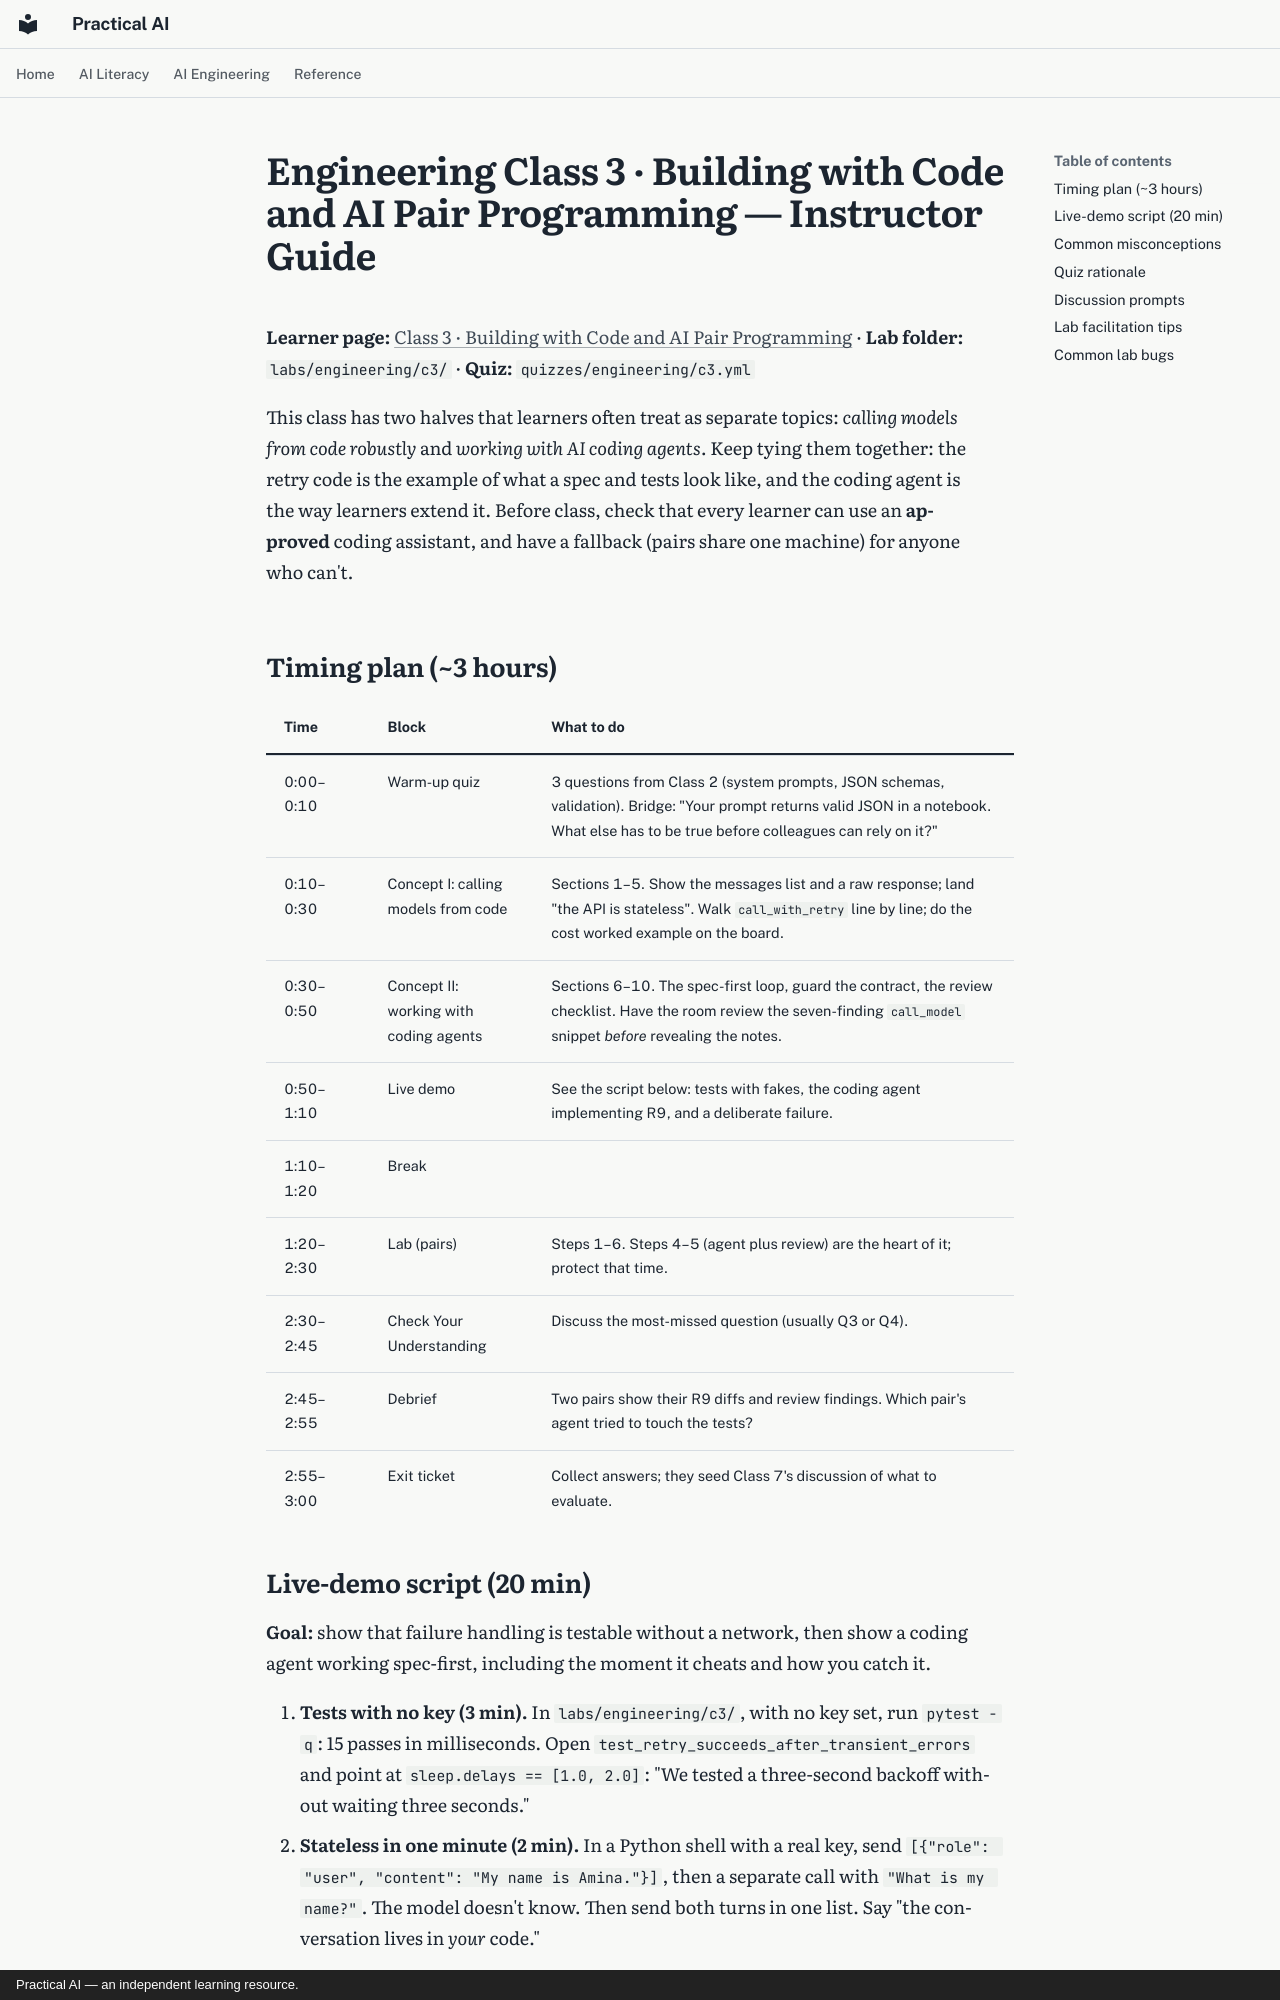

repository: elias-lee/practical-ai-courses · page: instructor/engineering-c3.html · generator: mkdocs · copyright: Practical AI — an independent learning resource.

# Engineering Class 3 · Building with Code and AI Pair Programming — Instructor Guide

**Learner page:** [Class 3 · Building with Code and AI Pair Programming](../engineering/c3.md) ·
**Lab folder:** `labs/engineering/c3/` · **Quiz:** `quizzes/engineering/c3.yml`

This class has two halves that learners often treat as separate topics: *calling models from
code robustly* and *working with AI coding agents*. Keep tying them together: the retry code is
the example of what a spec and tests look like, and the coding agent is the way learners extend
it. Before class, check that every learner can use an **approved** coding assistant, and have a
fallback (pairs share one machine) for anyone who can't.

## Timing plan (~3 hours)

| Time | Block | What to do |
|---|---|---|
| 0:00–0:10 | Warm-up quiz | 3 questions from Class 2 (system prompts, JSON schemas, validation). Bridge: "Your prompt returns valid JSON in a notebook. What else has to be true before colleagues can rely on it?" |
| 0:10–0:30 | Concept I: calling models from code | Sections 1–5. Show the messages list and a raw response; land "the API is stateless". Walk `call_with_retry` line by line; do the cost worked example on the board. |
| 0:30–0:50 | Concept II: working with coding agents | Sections 6–10. The spec-first loop, guard the contract, the review checklist. Have the room review the seven-finding `call_model` snippet *before* revealing the notes. |
| 0:50–1:10 | Live demo | See the script below: tests with fakes, the coding agent implementing R9, and a deliberate failure. |
| 1:10–1:20 | Break | |
| 1:20–2:30 | Lab (pairs) | Steps 1–6. Steps 4–5 (agent plus review) are the heart of it; protect that time. |
| 2:30–2:45 | Check Your Understanding | Discuss the most-missed question (usually Q3 or Q4). |
| 2:45–2:55 | Debrief | Two pairs show their R9 diffs and review findings. Which pair's agent tried to touch the tests? |
| 2:55–3:00 | Exit ticket | Collect answers; they seed Class 7's discussion of what to evaluate. |
